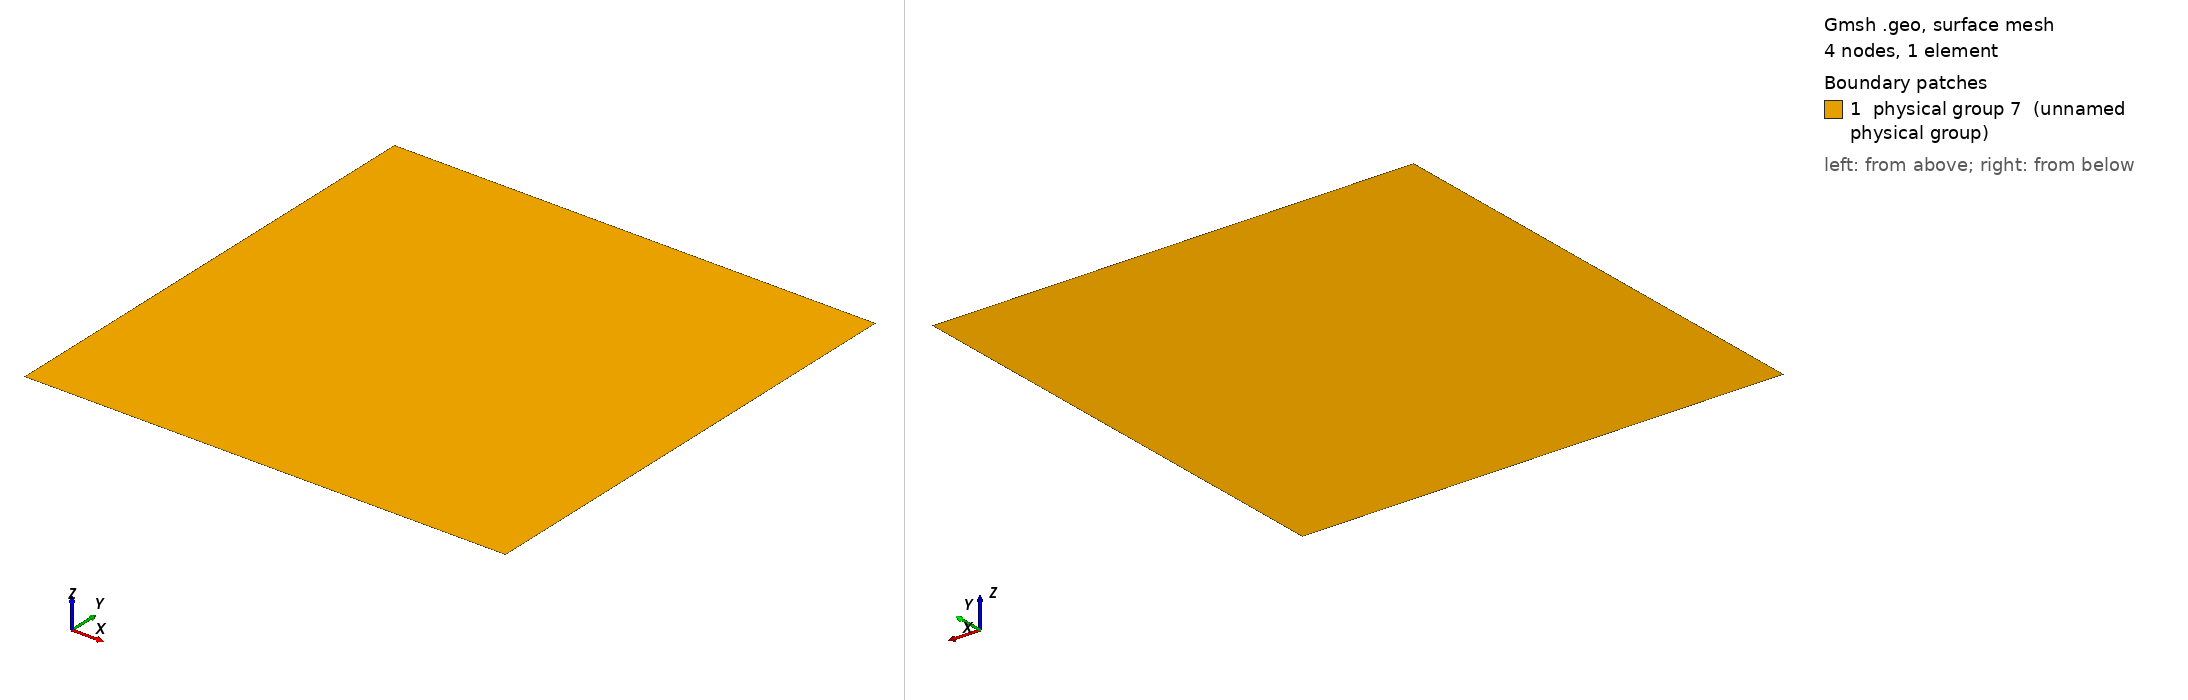

Gmsh geometry script, surface-meshed: 4 nodes, 1 surface elements. Boundary patches (legend numbers): 1 physical group 7 (unnamed physical group). Left view from above one corner, right view from below the opposite corner. Legend entries are the model's physical surfaces. The drawing asked Gmsh for element sizes between 1% and 20% of the model's largest extent; the script's own settings can give other sizes.

=== poissonQuadSquare.geo (drawn) ===
l   = 1;
msh = 2;
cl  = 1;

Point(1) = {+l, -l, 0, cl};
Point(2) = {+l, +l, 0, cl};
Point(3) = {-l, +l, 0, cl};
Point(4) = {-l, -l, 0, cl};

Line(1) = {1, 2};
Line(2) = {2, 3};
Line(3) = {3, 4};
Line(4) = {4, 1};

Line Loop(1)     = {1, 2, 3, 4};
Plane Surface(1) = {1};

Transfinite Line {1, 2, 3, 4} = msh Using Progression 1;
Transfinite Surface {1};
Recombine Surface{1};

Physical Line(5)    = {1, 2, 3, 4};
Physical Surface(7) = {1};
